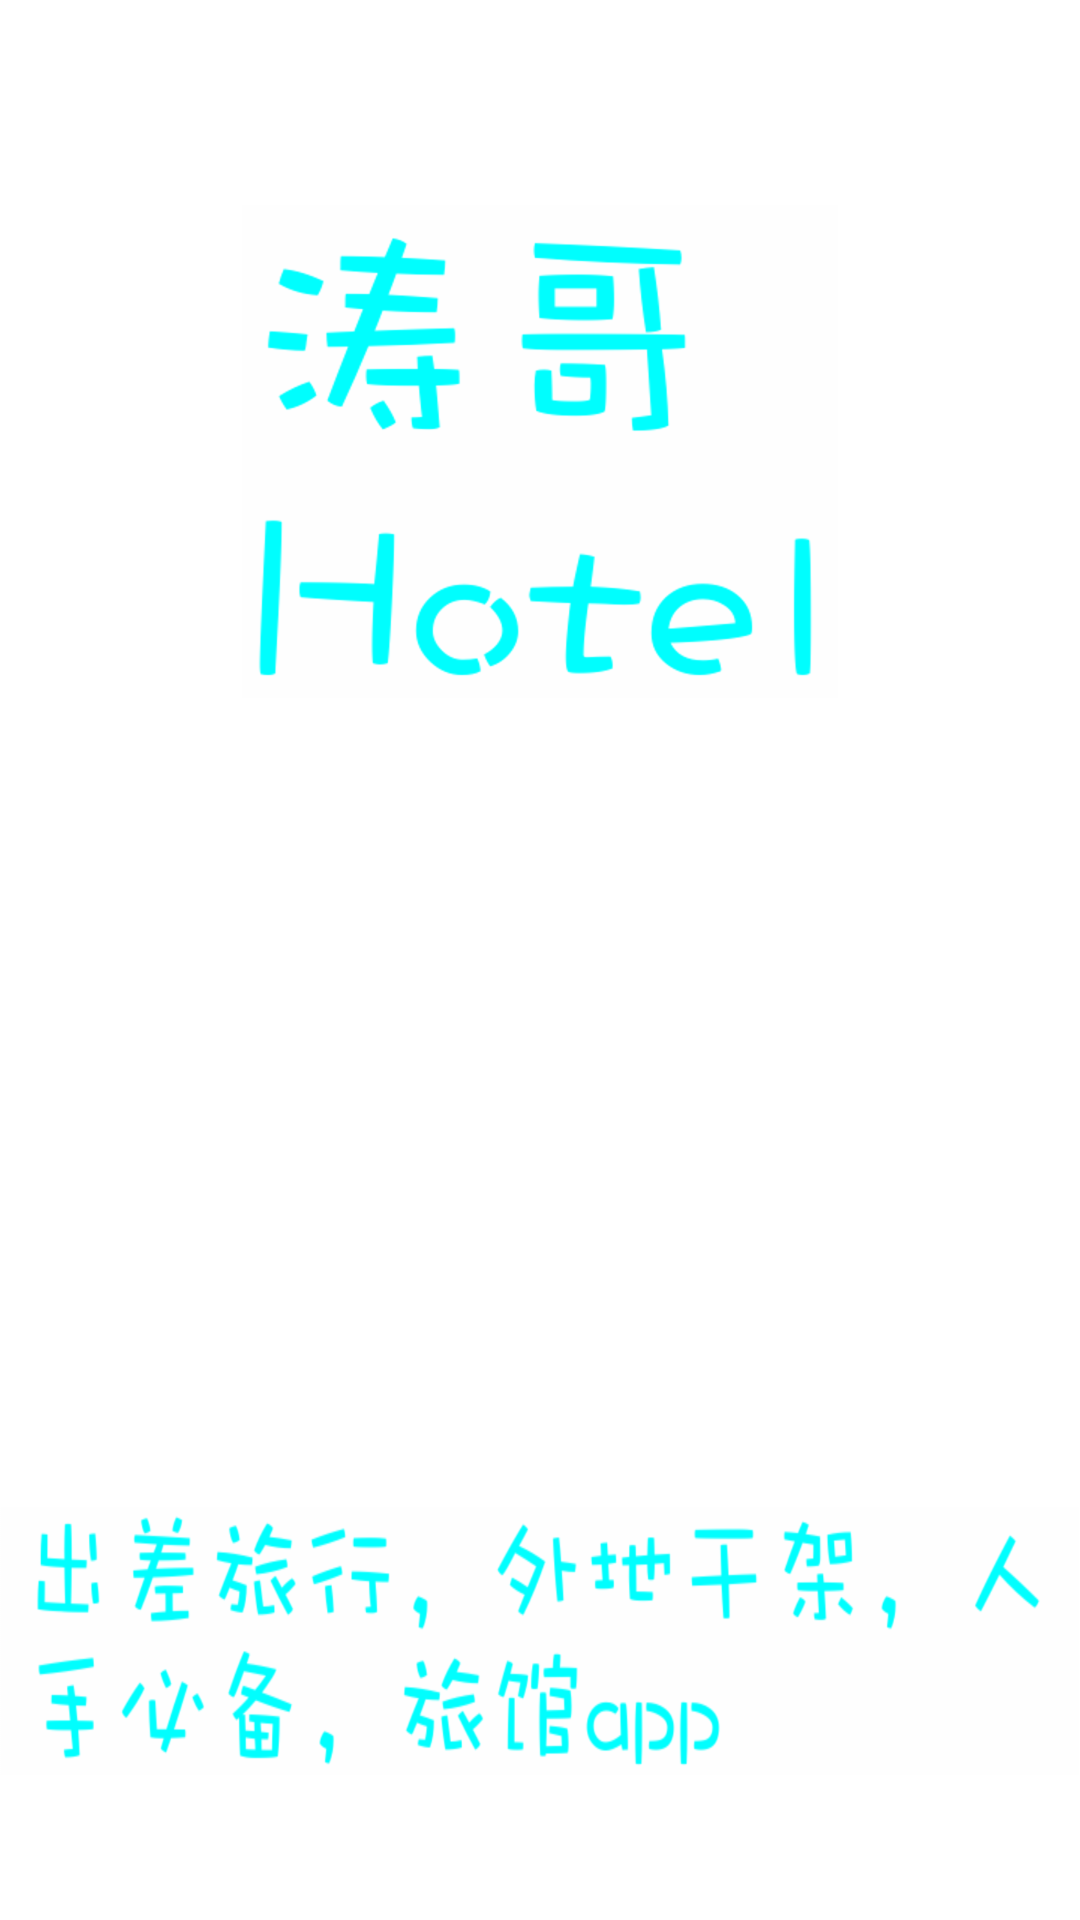

Reconstruct the res/layout file that produces this screen, plus the resources it refers to.
<!-- AndroidManifest.xml: application theme AppTheme -->
<!-- res/layout/activity_first.xml -->
<?xml version="1.0" encoding="utf-8"?>
<RelativeLayout xmlns:android="http://schemas.android.com/apk/res/android"
    xmlns:tools="http://schemas.android.com/tools"
    android:layout_width="match_parent"
    android:layout_height="match_parent"
    android:background="@android:color/white"
    tools:context="com.tao.hotel.activity.FirstActivity">

    <ImageView
        android:layout_width="wrap_content"
        android:layout_height="wrap_content"
        android:layout_marginTop="68dp"
        android:layout_alignParentTop="true"
        android:layout_centerHorizontal="true"
        android:background="@drawable/app_logo" />

    <ImageView
        android:layout_width="wrap_content"
        android:layout_height="wrap_content"
        android:layout_marginBottom="48dp"
        android:layout_alignParentBottom="true"
        android:layout_alignParentLeft="true"
        android:layout_alignParentStart="true"
        android:background="@drawable/app_outline" />

</RelativeLayout>
<!-- resources referenced by this layout -->
<resources>
  <!-- drawable app_logo: png bitmap (drawable-xhdpi, 10631 bytes) -->
  <!-- drawable app_outline: png bitmap (drawable-xhdpi, 19422 bytes) -->
  <style name="AppTheme" parent="Theme.AppCompat.Light.DarkActionBar">
          
          <item name="colorPrimary">@color/colorPrimary</item>
          <item name="colorPrimaryDark">@color/colorPrimaryDark</item>
          <item name="colorAccent">@color/colorAccent</item>
          <item name="windowActionBar">false</item>
          <item name="windowNoTitle">true</item>
      </style>
  <color name="colorPrimary">#3F51B5</color>
  <color name="colorPrimaryDark">#303F9F</color>
  <color name="colorAccent">#FF4081</color>
</resources>
